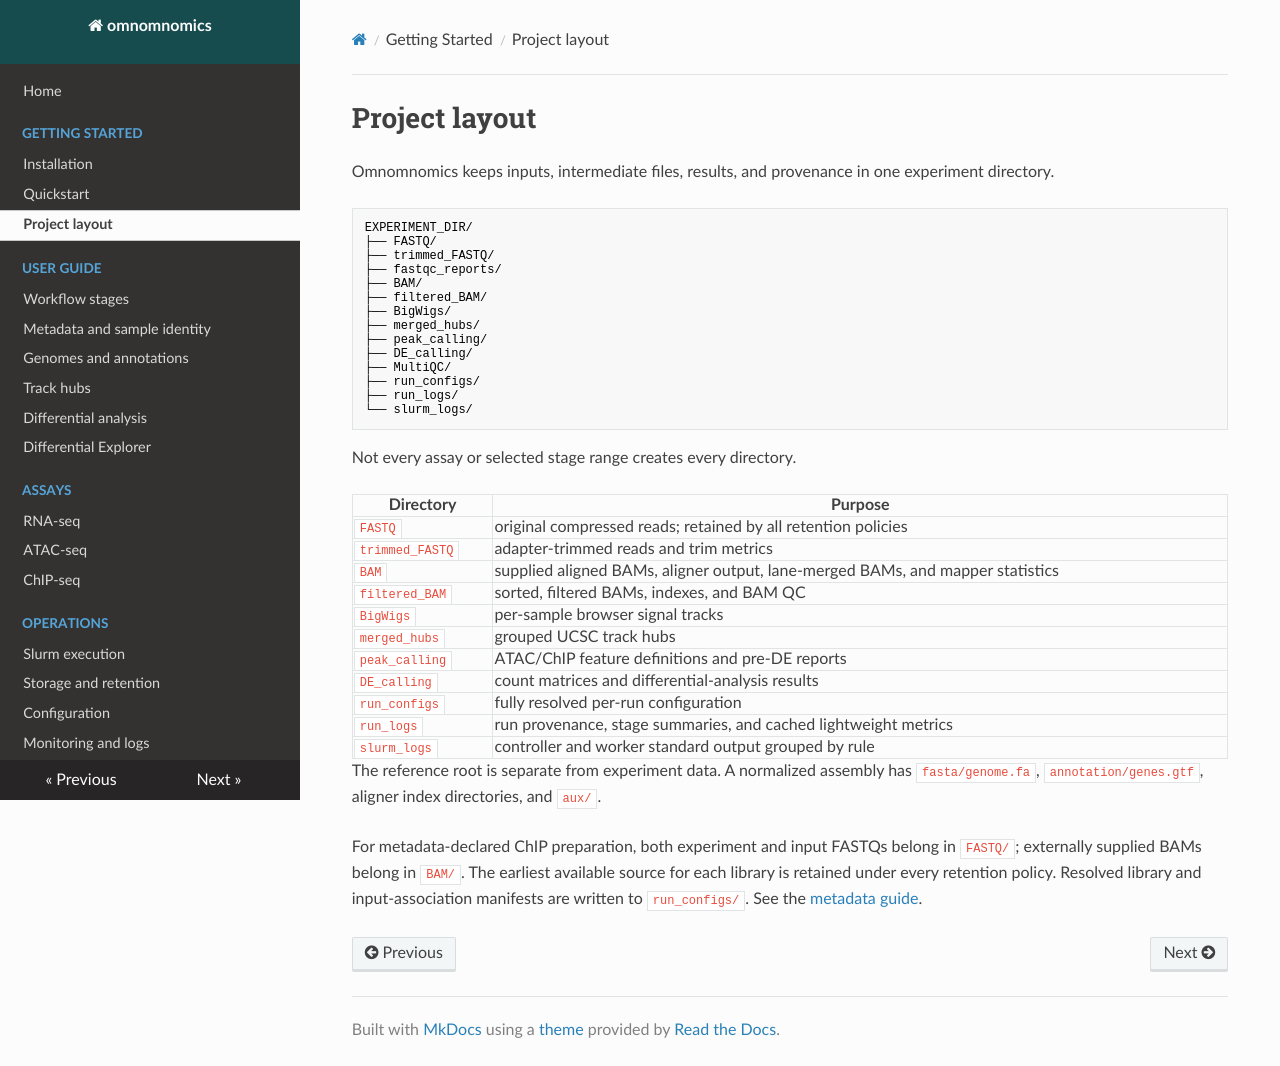

repository: prangelab/omnomnomics · page: getting-started/project-layout/index.html · generator: mkdocs

# Project layout

Omnomnomics keeps inputs, intermediate files, results, and provenance in one
experiment directory.

```text
EXPERIMENT_DIR/
├── FASTQ/
├── trimmed_FASTQ/
├── fastqc_reports/
├── BAM/
├── filtered_BAM/
├── BigWigs/
├── merged_hubs/
├── peak_calling/
├── DE_calling/
├── MultiQC/
├── run_configs/
├── run_logs/
└── slurm_logs/
```

Not every assay or selected stage range creates every directory.

| Directory | Purpose |
| --- | --- |
| `FASTQ` | original compressed reads; retained by all retention policies |
| `trimmed_FASTQ` | adapter-trimmed reads and trim metrics |
| `BAM` | supplied aligned BAMs, aligner output, lane-merged BAMs, and mapper statistics |
| `filtered_BAM` | sorted, filtered BAMs, indexes, and BAM QC |
| `BigWigs` | per-sample browser signal tracks |
| `merged_hubs` | grouped UCSC track hubs |
| `peak_calling` | ATAC/ChIP feature definitions and pre-DE reports |
| `DE_calling` | count matrices and differential-analysis results |
| `run_configs` | fully resolved per-run configuration |
| `run_logs` | run provenance, stage summaries, and cached lightweight metrics |
| `slurm_logs` | controller and worker standard output grouped by rule |

The reference root is separate from experiment data. A normalized assembly has
`fasta/genome.fa`, `annotation/genes.gtf`, aligner index directories, and `aux/`.

For metadata-declared ChIP preparation, both experiment and input FASTQs belong
in `FASTQ/`; externally supplied BAMs belong in `BAM/`. The earliest available
source for each library is retained under every retention policy. Resolved
library and input-association manifests are written to `run_configs/`. See the
[metadata guide](../guides/metadata.md#chip-input-libraries).
